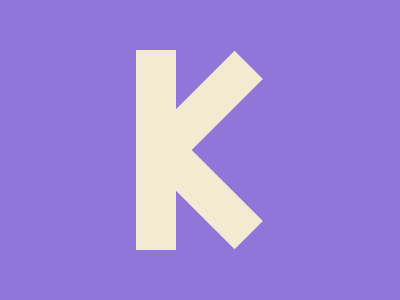

Give the HTML and CSS whose rendering is this image.

<!-- 24/9/2024 -->

<div class=cont>
    <div class="long"></div>
    <div class="right">
        <div class="up"></div>
        <div class="down"></div>
    </div>
</div>
<style>
    * {
        background: #9076D8;
    }

    .cont {
        display: flex;
        align-items: center;
        justify-content: center;
        height: 100%;
        gap: 5px;
        margin-right: 83;
    }

    .right {
        position: relative;
    }

    .up {
        height: 135px;
        width: 40px;
        background: #F3EAD2;
        rotate: 45deg;
        position: absolute;
        top: -105;
    }

    .down {
        height: 135px;
        width: 40px;
        background: #F3EAD2;
        rotate: -45deg;
        position: absolute;
        top: -30px;
    }

    .long {
        height: 200px;
        width: 40px;
        background: #F3EAD2;
    }
</style>

<!-- OBJECTIVE -->
<!-- Write HTML/CSS in this editor and replicate the given target image in the least code possible. What you write here, renders as it is -->

<!-- SCORING -->
<!-- The score is calculated based on the number of characters you use (this comment included :P) and how close you replicate the image. Read the FAQS (https://cssbattle.dev/faqs) for more info. -->

<!-- IMPORTANT: remove the comments before submitting -->
